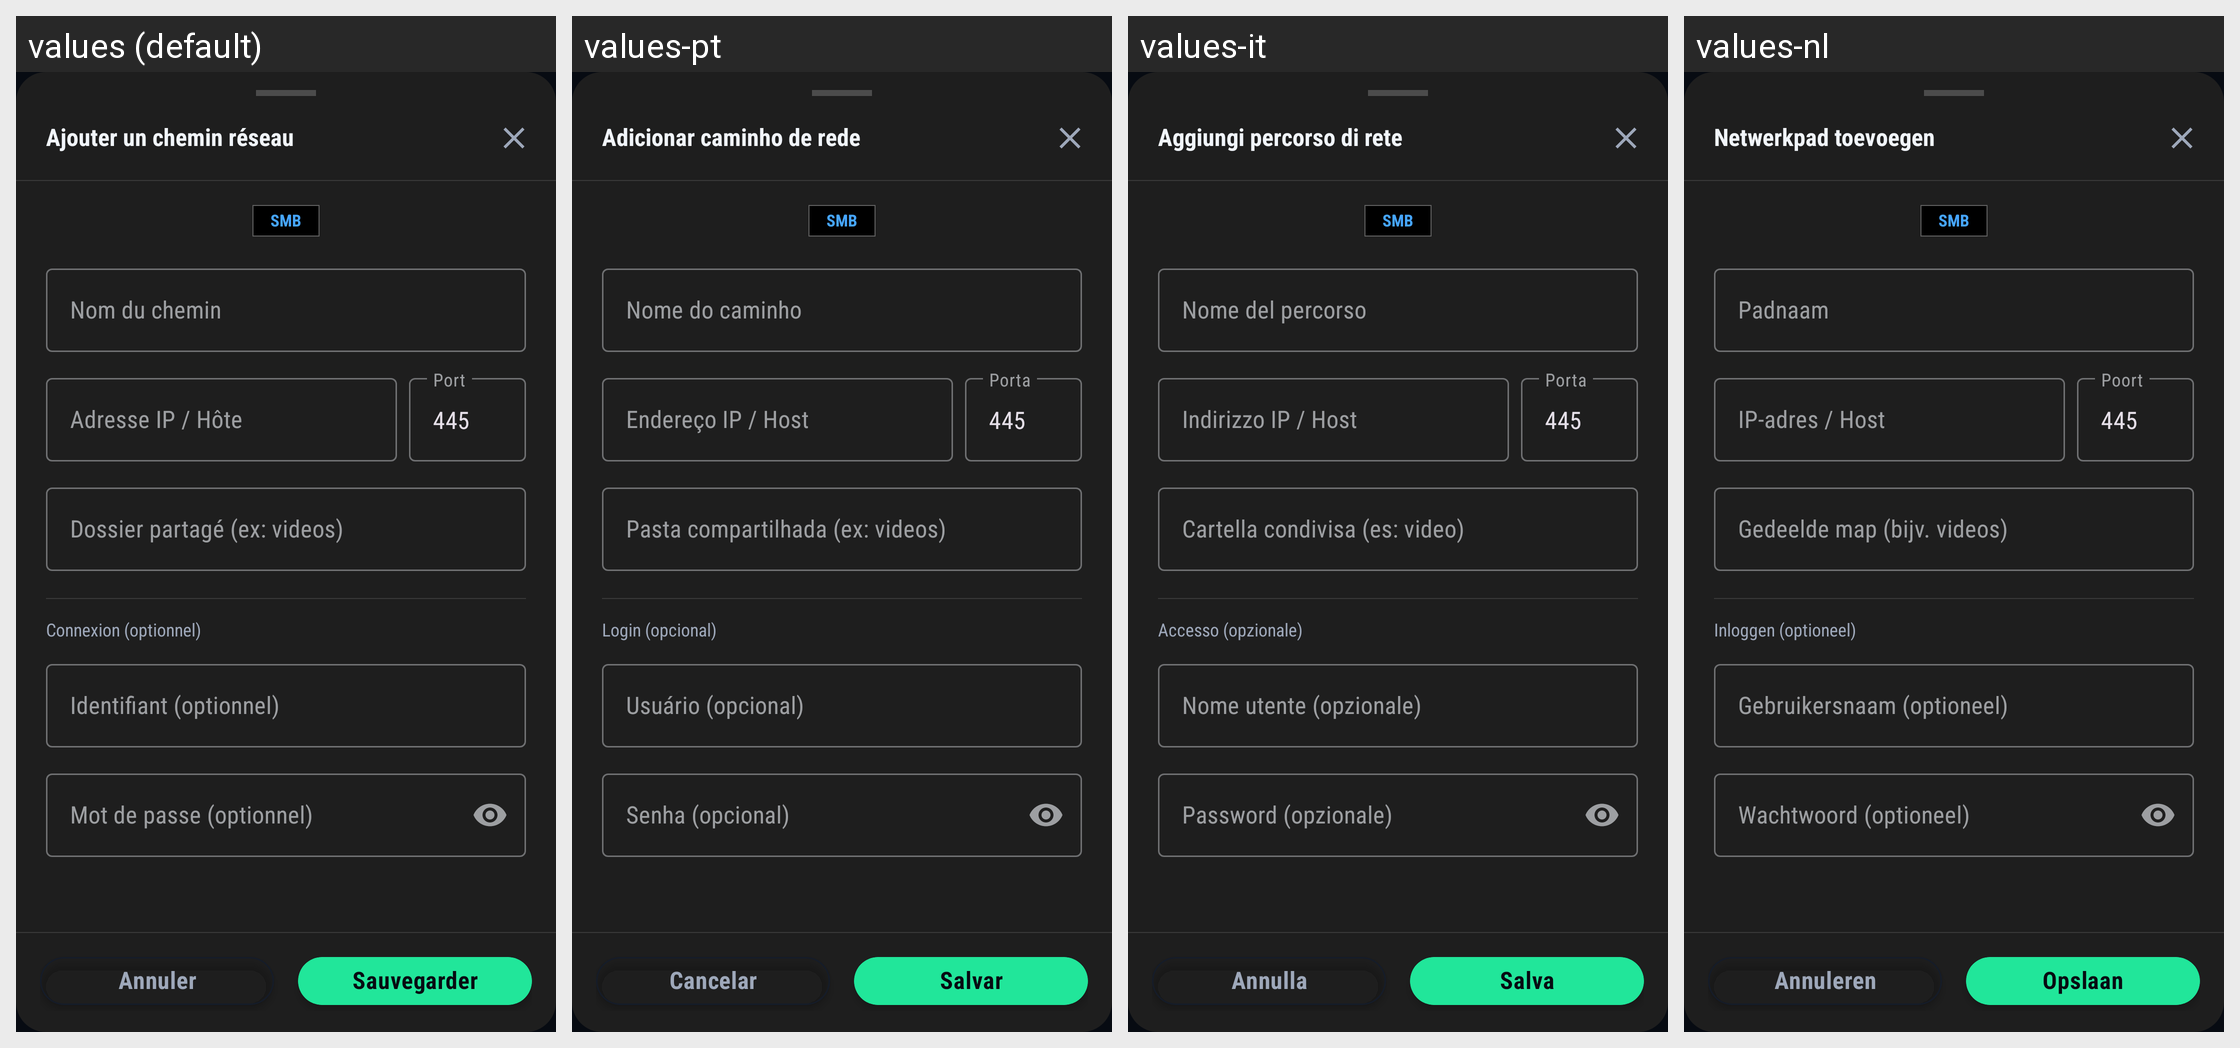

Here is an Android app screen in its default locale and in the app's own translations. Write out the translated-string differences for the strings that appear on this screen.
Android screen res/layout/dialog_add_network_share.xml rendered under 4 locales, left to right: values (default), values-pt, values-it, values-nl. Device: Nexus 5 (rendered at 1080×1920; each locale shown at half size, 540×960, under a caption strip naming it); theme Theme.BlazePlayer.
Other locales in the repository, not shown: values-ar, values-de, values-en, values-es, values-hi, values-in, values-ru, values-uk.
Strings drawn on this screen, with the default value and each locale's value (text and hints the layout hard-codes, and strings that could not be matched under every locale, appear in the picture but are not listed):

add_network_path
  values: Ajouter un chemin réseau
  values-pt: Adicionar caminho de rede
  values-it: Aggiungi percorso di rete
  values-nl: Netwerkpad toevoegen

hint_path_name
  values: Nom du chemin
  values-pt: Nome do caminho
  values-it: Nome del percorso
  values-nl: Padnaam

hint_ip_host
  values: Adresse IP / Hôte
  values-pt: Endereço IP / Host
  values-it: Indirizzo IP / Host
  values-nl: IP-adres / Host

hint_port
  values: Port
  values-pt: Porta
  values-it: Porta
  values-nl: Poort

hint_shared_folder_example
  values: Dossier partagé (ex: videos)
  values-pt: Pasta compartilhada (ex: videos)
  values-it: Cartella condivisa (es: video)
  values-nl: Gedeelde map (bijv. videos)

login_optional
  values: Connexion (optionnel)
  values-pt: Login (opcional)
  values-it: Accesso (opzionale)
  values-nl: Inloggen (optioneel)

hint_username_optional
  values: Identifiant (optionnel)
  values-pt: Usuário (opcional)
  values-it: Nome utente (opzionale)
  values-nl: Gebruikersnaam (optioneel)

hint_password_optional
  values: Mot de passe (optionnel)
  values-pt: Senha (opcional)
  values-it: Password (opzionale)
  values-nl: Wachtwoord (optioneel)

action_cancel
  values: Annuler
  values-pt: Cancelar
  values-it: Annulla
  values-nl: Annuleren

action_save
  values: Sauvegarder
  values-pt: Salvar
  values-it: Salva
  values-nl: Opslaan
